8-way image classification set "Dataset_correctly_classified_E" from GitHub (madebynanditaaa/bacnet-flask); label vocabulary: Clostridium perfringens, Enterococcus faecalis, Enterococcus faecium, Escherichia coli, Listeria monocytogenes, Proteus, Pseudomonas aeruginosa, Staphylococcus aureus.

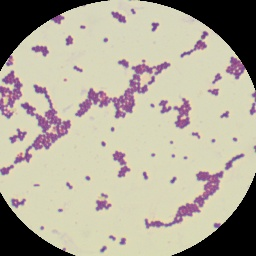
Label: Enterococcus faecium

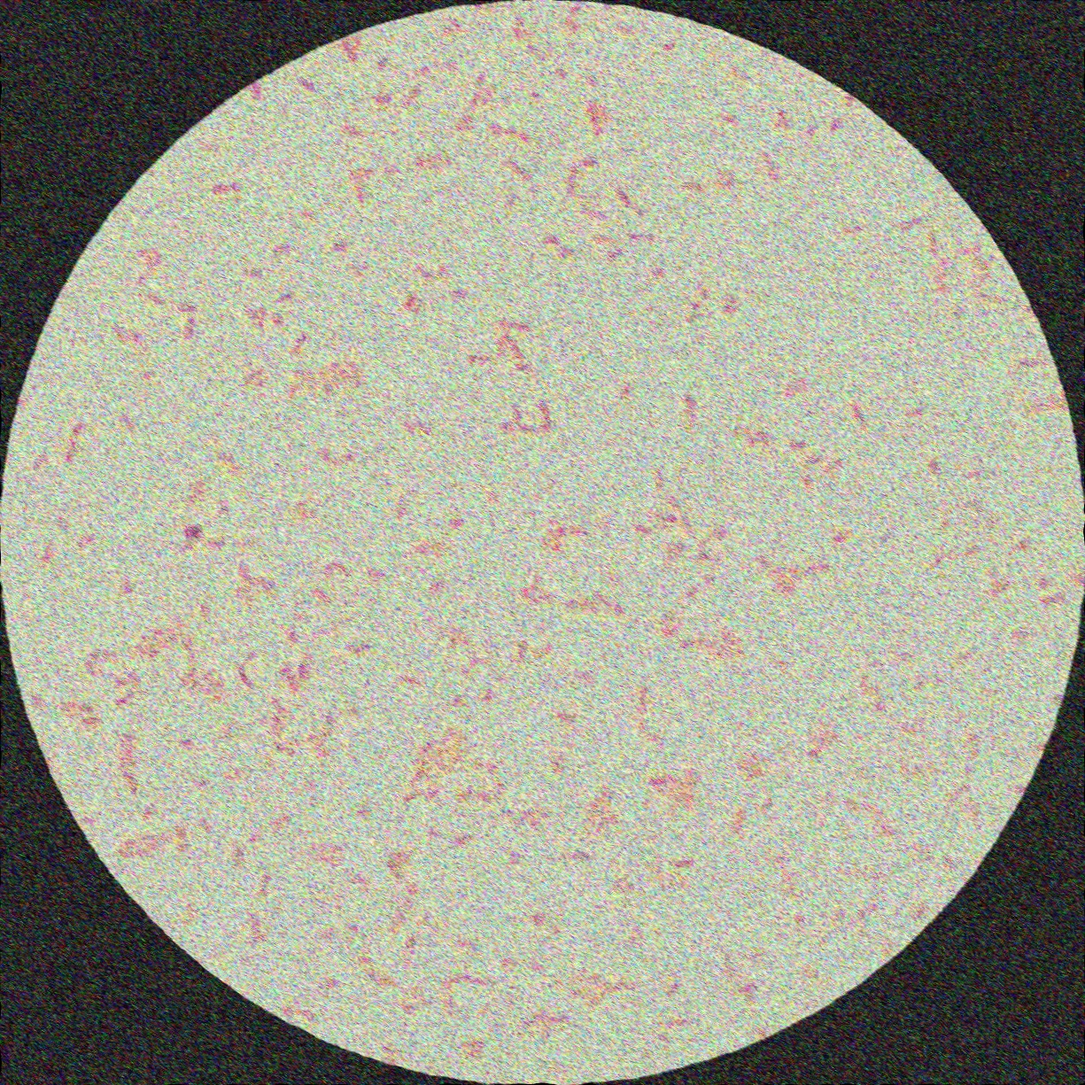
Label: Escherichia coli

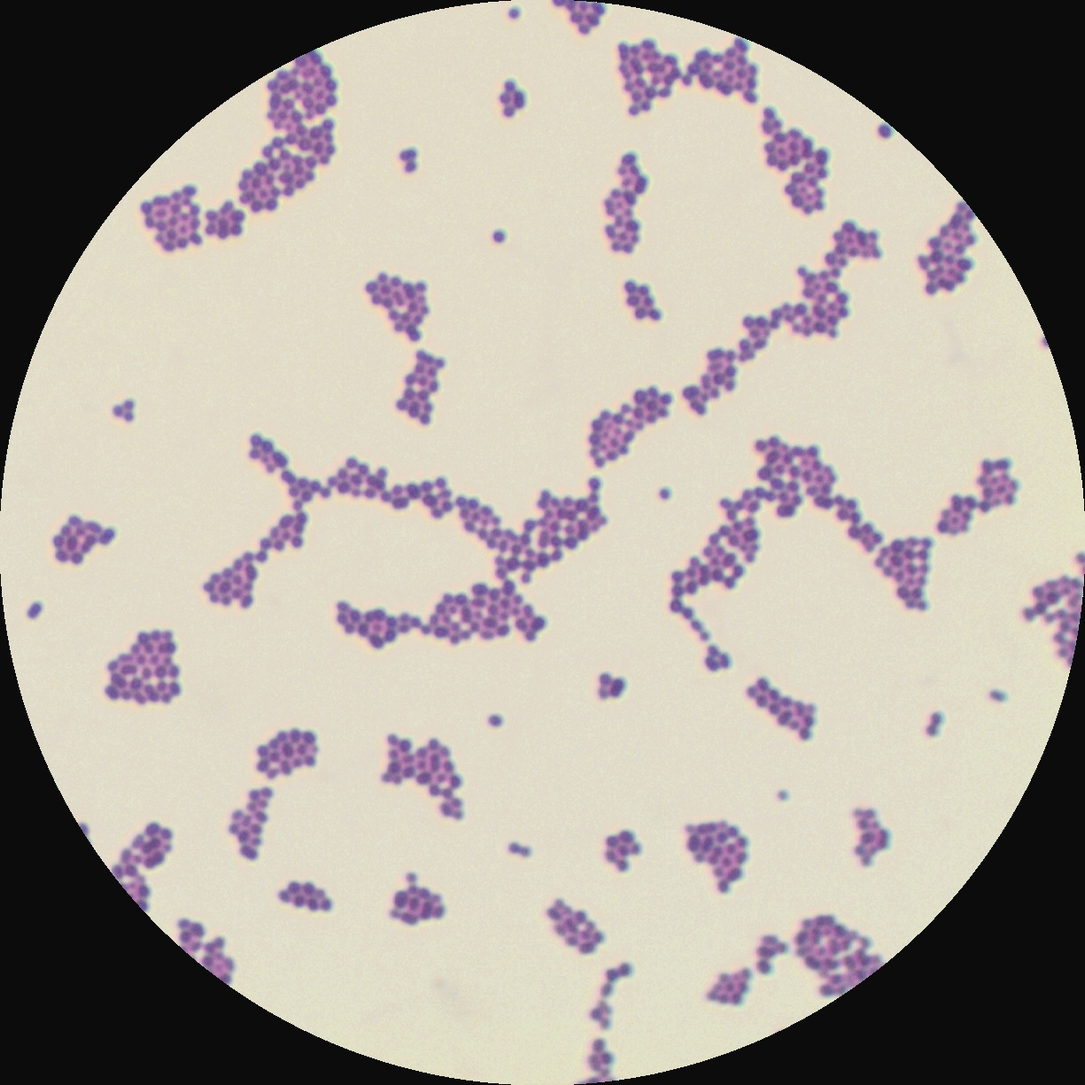
Label: Enterococcus faecalis

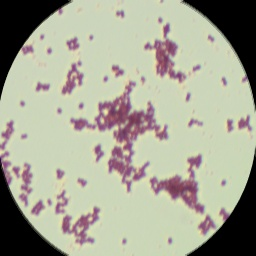
Label: Staphylococcus aureus

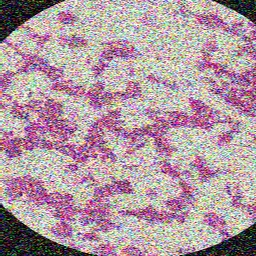
Label: Listeria monocytogenes

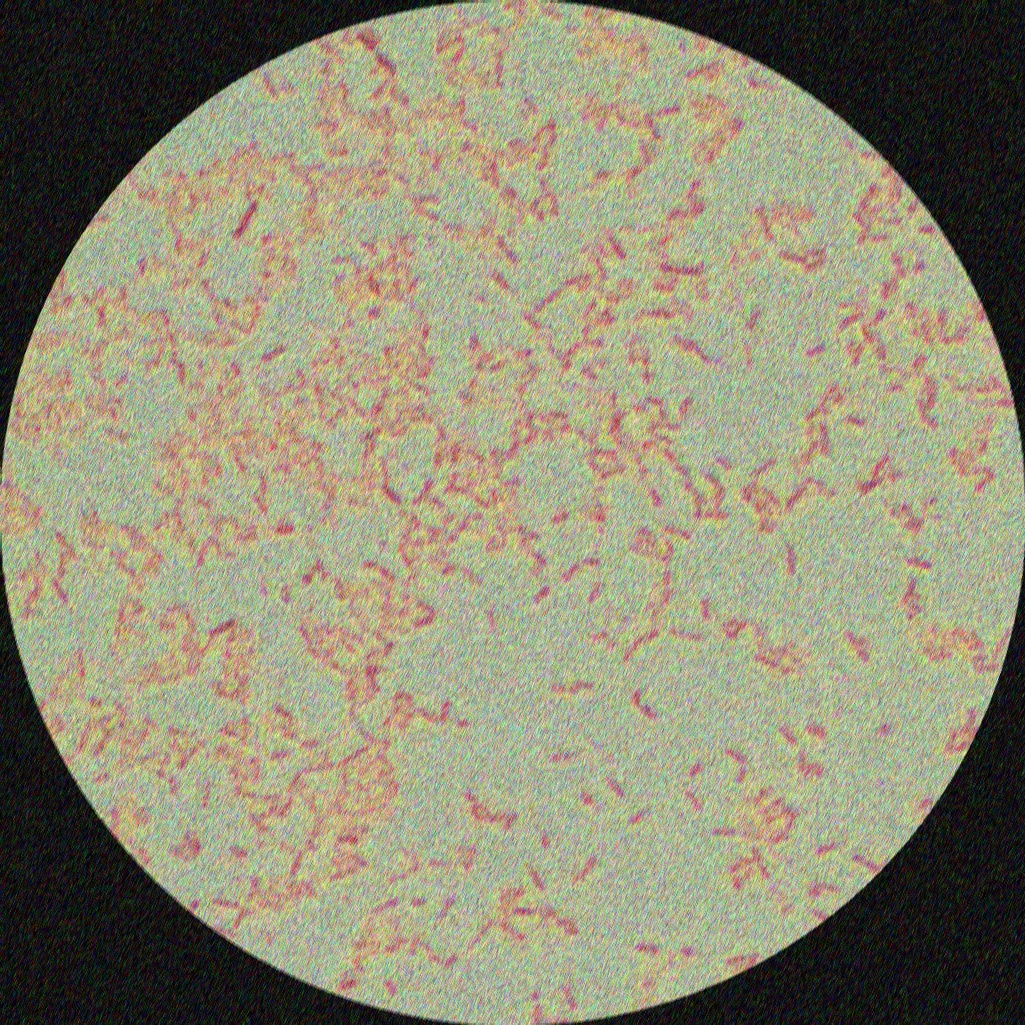
Label: Pseudomonas aeruginosa
